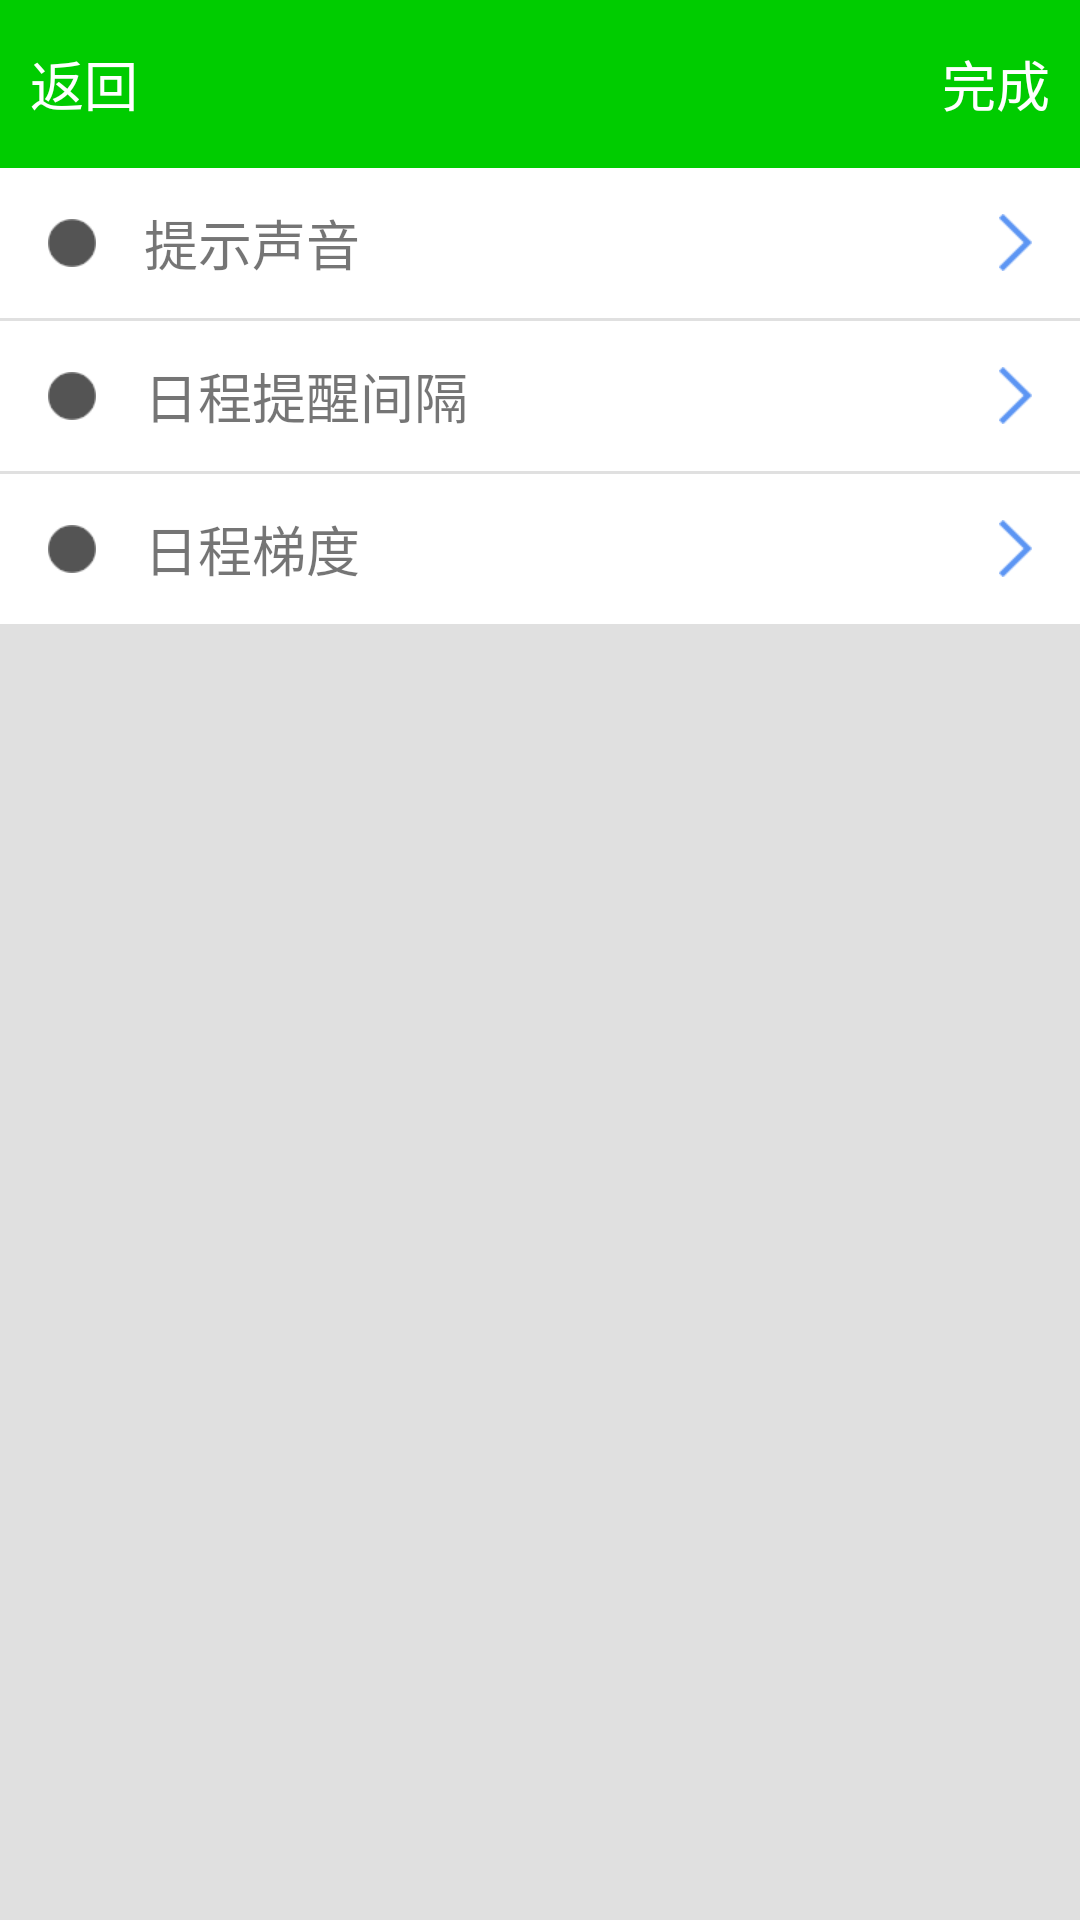

Layout XML and referenced resources for this Android screen:
<!-- AndroidManifest.xml: application theme AppTheme.NoActionBar -->
<!-- res/layout/activity_setting.xml -->
<?xml version="1.0" encoding="utf-8"?>
<LinearLayout xmlns:android="http://schemas.android.com/apk/res/android"
    android:layout_width="match_parent"
    android:layout_height="match_parent"
    android:background="@color/md_grey_300"
    android:orientation="vertical">

    <include layout="@layout/bar" />
    
    <LinearLayout
        android:id="@+id/setting_alert_sound"
        android:paddingLeft="16dp"
        android:paddingRight="16dp"
        android:background="@drawable/click_bg"
        android:layout_width="match_parent"
        android:layout_height="50dp">
        
        <TextView
            android:drawableLeft="@mipmap/dot_grey"
            android:drawablePadding="16dp"
            android:text="提示声音"
            android:textSize="18sp"
            android:layout_weight="1"
            android:gravity="center_vertical"
            android:layout_width="0dp"
            android:layout_height="match_parent" />
        <TextView
            android:background="@mipmap/arrow_right_no_line"
            android:layout_gravity="center_vertical"
            android:layout_width="wrap_content"
            android:layout_height="wrap_content" />
    </LinearLayout>

    <LinearLayout
        android:layout_marginTop="1dp"
        android:id="@+id/setting_alert_set_delay"
        android:paddingLeft="16dp"
        android:paddingRight="16dp"
        android:background="@drawable/click_bg"
        android:layout_width="match_parent"
        android:layout_height="50dp">

        <TextView
            android:drawableLeft="@mipmap/dot_grey"
            android:drawablePadding="16dp"
            android:text="日程提醒间隔"
            android:textSize="18sp"
            android:layout_weight="1"
            android:gravity="center_vertical"
            android:layout_width="0dp"
            android:layout_height="match_parent" />
        <TextView
            android:background="@mipmap/arrow_right_no_line"
            android:layout_gravity="center_vertical"
            android:layout_width="wrap_content"
            android:layout_height="wrap_content" />
    </LinearLayout>

    <LinearLayout
        android:layout_marginTop="1dp"
        android:id="@+id/setting_set_todo_level"
        android:paddingLeft="16dp"
        android:paddingRight="16dp"
        android:background="@drawable/click_bg"
        android:layout_width="match_parent"
        android:layout_height="50dp">

        <TextView
            android:drawableLeft="@mipmap/dot_grey"
            android:drawablePadding="16dp"
            android:text="日程梯度"
            android:textSize="18sp"
            android:layout_weight="1"
            android:gravity="center_vertical"
            android:layout_width="0dp"
            android:layout_height="match_parent" />
        <TextView
            android:background="@mipmap/arrow_right_no_line"
            android:layout_gravity="center_vertical"
            android:layout_width="wrap_content"
            android:layout_height="wrap_content" />
    </LinearLayout>
</LinearLayout>
<!-- res/layout/bar.xml (included above) -->
<?xml version="1.0" encoding="utf-8"?>
<RelativeLayout xmlns:android="http://schemas.android.com/apk/res/android"
    android:layout_width="match_parent"
    android:layout_height="?attr/actionBarSize"
    android:background="@color/colorPrimary"
    android:orientation="vertical">

    <TextView
        android:id="@+id/left"
        android:layout_width="?attr/actionBarSize"
        android:layout_height="?attr/actionBarSize"
        android:gravity="center"
        android:text="返回"
        android:textColor="@color/md_white_1000"
        android:textSize="18sp" />

    <TextView
        android:id="@+id/text"
        android:layout_width="match_parent"
        android:layout_height="match_parent"
        android:layout_marginLeft="?attr/actionBarSize"
        android:layout_marginRight="?attr/actionBarSize"
        android:gravity="center"
        android:textColor="@color/md_white_1000"
        android:textSize="20sp" />

    <TextView
        android:id="@+id/right"
        android:layout_width="?attr/actionBarSize"
        android:layout_height="?attr/actionBarSize"
        android:layout_alignParentRight="true"
        android:gravity="center"
        android:text="完成"
        android:textColor="@color/md_white_1000"
        android:textSize="18sp" />
</RelativeLayout>
<!-- resources referenced by this layout -->
<resources>
  <color name="colorPrimary">#00CC00</color>
  <color name="md_grey_300">#E0E0E0</color>
  <color name="md_white_1000">#ffffff</color>
  <!-- drawable click_bg (drawable) -->
  <?xml version="1.0" encoding="utf-8"?>
  <selector xmlns:android="http://schemas.android.com/apk/res/android">
      <item android:drawable="@color/md_grey_400" android:state_pressed="true" />
      <item android:drawable="@color/md_grey_400" android:state_selected="true" />
      <item android:drawable="@color/md_grey_400" android:state_checked="true" />
      <item android:drawable="@color/md_white_1000" />
  </selector>
  <!-- mipmap arrow_right_no_line: png bitmap (mipmap-xhdpi, 410 bytes) -->
  <!-- mipmap dot_grey: png bitmap (mipmap-xhdpi, 382 bytes) -->
  <style name="AppTheme.NoActionBar">
          <item name="windowActionBar">false</item>
          <item name="windowNoTitle">true</item>
          <item name="colorPrimary">@color/colorPrimary</item>
          <item name="android:windowAnimationStyle">@style/activity_anim</item>
          <item name="colorPrimaryDark">@color/colorPrimaryDark</item>
      </style>
  <color name="md_grey_400">#BDBDBD</color>
  <style name="activity_anim">
          <item name="android:activityOpenExitAnimation">@anim/push_top_out</item>
          <item name="android:activityOpenEnterAnimation">@anim/push_top_in</item>
          <item name="android:activityCloseExitAnimation">@anim/push_top_in2</item>
          <item name="android:activityCloseEnterAnimation">@anim/push_top_out2</item>
      </style>
  <color name="colorPrimaryDark">#008500</color>
</resources>
